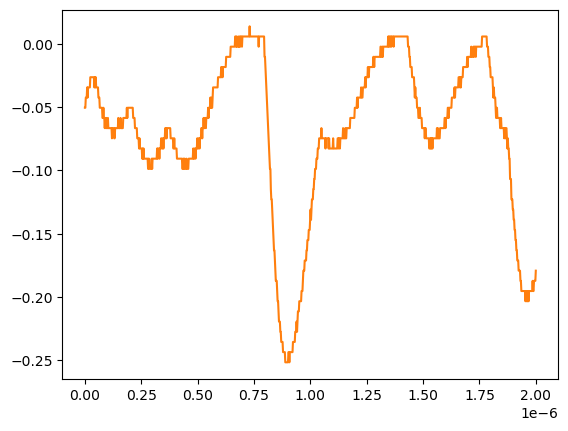

Data behind this chart, as committed beside it:
# KEYSIGHT TECHNOLOGIES, MSO-X 3024T, MY58262555, 07.30.2019051434
# time, 1
# 2024-07-24 15:47:03.572435
0.000000000000000000e+00, -5.055280000000000190e-02
2.002002002002001797e-09, -5.055280000000000190e-02
4.004004004004003593e-09, -4.251259999999999761e-02
6.006006006006005804e-09, -4.251259999999999761e-02
8.008008008008007187e-09, -4.251259999999999761e-02
1.001001001001000857e-08, -3.447240000000000026e-02
1.201201201201201161e-08, -4.251259999999999761e-02
1.401401401401401299e-08, -3.447240000000000026e-02
1.601601601601601437e-08, -3.447240000000000026e-02
1.801801801801801741e-08, -3.447240000000000026e-02
2.002002002002001714e-08, -3.447240000000000026e-02
2.202202202202202018e-08, -3.447240000000000026e-02
2.402402402402402322e-08, -2.643219999999999945e-02
2.602602602602602294e-08, -2.643219999999999945e-02
2.802802802802802598e-08, -2.643219999999999945e-02
3.003003003003002571e-08, -2.643219999999999945e-02
3.203203203203202875e-08, -2.643219999999999945e-02
3.403403403403403179e-08, -2.643219999999999945e-02
3.603603603603603482e-08, -2.643219999999999945e-02
3.803803803803803124e-08, -2.643219999999999945e-02
4.004004004004003428e-08, -2.643219999999999945e-02
4.204204204204203732e-08, -3.447240000000000026e-02
4.404404404404404036e-08, -2.643219999999999945e-02
4.604604604604604339e-08, -3.447240000000000026e-02
4.804804804804804643e-08, -2.643219999999999945e-02
5.005005005005004285e-08, -3.447240000000000026e-02
5.205205205205204589e-08, -3.447240000000000026e-02
5.405405405405404893e-08, -3.447240000000000026e-02
5.605605605605605196e-08, -3.447240000000000026e-02
5.805805805805805500e-08, -3.447240000000000026e-02
6.006006006006005142e-08, -4.251259999999999761e-02
6.206206206206205446e-08, -4.251259999999999761e-02
6.406406406406405750e-08, -4.251259999999999761e-02
6.606606606606606053e-08, -5.055280000000000190e-02
6.806806806806806357e-08, -5.055280000000000190e-02
7.007007007007006661e-08, -5.055280000000000190e-02
7.207207207207206965e-08, -5.055280000000000190e-02
7.407407407407407268e-08, -5.055280000000000190e-02
7.607607607607606249e-08, -5.055280000000000190e-02
7.807807807807806552e-08, -5.859299999999999925e-02
8.008008008008006856e-08, -5.859299999999999925e-02
8.208208208208207160e-08, -5.055280000000000190e-02
8.408408408408407464e-08, -5.859299999999999925e-02
8.608608608608607767e-08, -5.859299999999999925e-02
8.808808808808808071e-08, -6.663320000000000354e-02
9.009009009009008375e-08, -5.859299999999999925e-02
9.209209209209208679e-08, -6.663320000000000354e-02
9.409409409409408982e-08, -5.859299999999999925e-02
9.609609609609609286e-08, -6.663320000000000354e-02
9.809809809809808266e-08, -6.663320000000000354e-02
1.001001001001000857e-07, -6.663320000000000354e-02
1.021021021021020887e-07, -5.859299999999999925e-02
1.041041041041040918e-07, -6.663320000000000354e-02
1.061061061061060948e-07, -6.663320000000000354e-02
1.081081081081080979e-07, -6.663320000000000354e-02
1.101101101101101009e-07, -6.663320000000000354e-02
1.121121121121121039e-07, -6.663320000000000354e-02
1.141141141141141070e-07, -6.663320000000000354e-02
... 942 more rows
